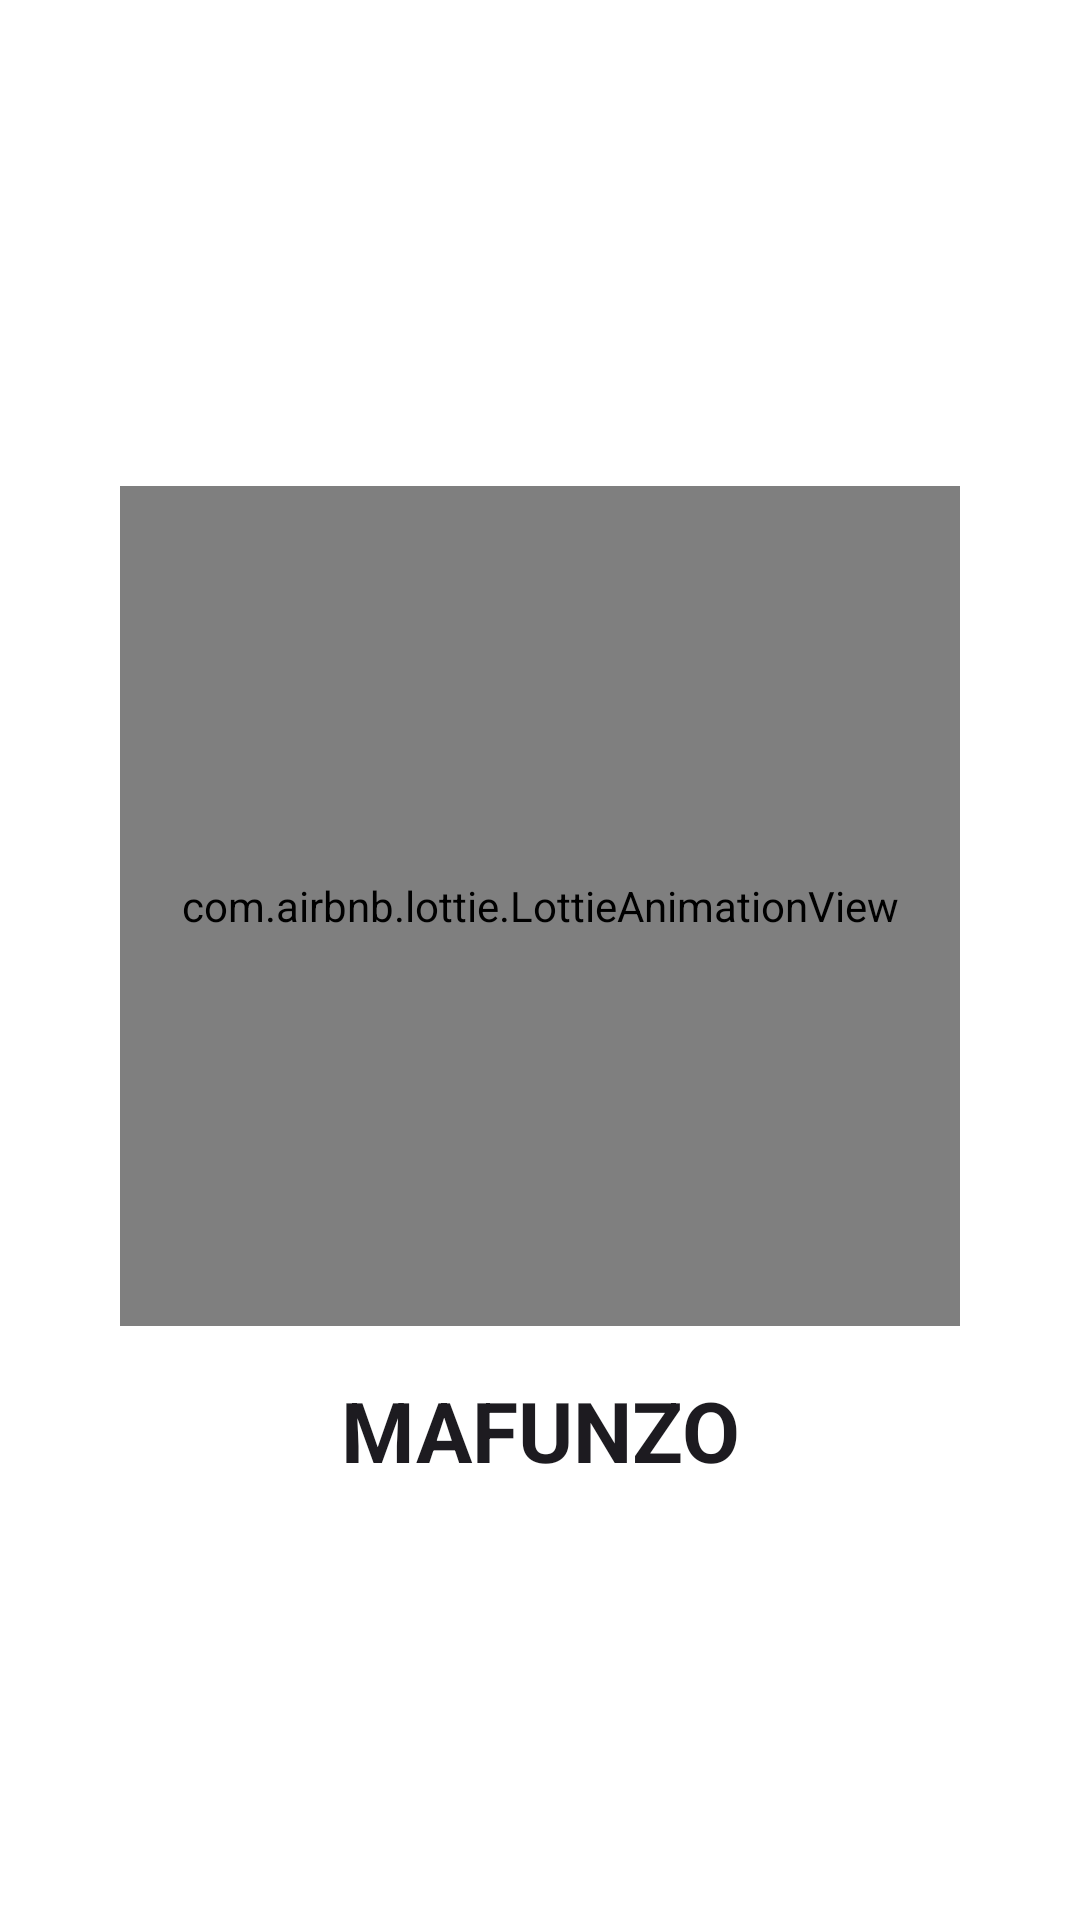

Produce the Android XML layout that renders to this screen, including the resource entries it uses.
<!-- AndroidManifest.xml: application theme Theme.MAFUNZO -->
<!-- res/layout/activity_splash.xml -->
<?xml version="1.0" encoding="utf-8"?>
<androidx.constraintlayout.widget.ConstraintLayout xmlns:android="http://schemas.android.com/apk/res/android"
    xmlns:app="http://schemas.android.com/apk/res-auto"
    android:id="@+id/splash_root"
    android:layout_width="match_parent"
    android:layout_height="match_parent"
    android:background="?attr/colorSurface">

    
    <com.airbnb.lottie.LottieAnimationView
        android:id="@+id/lottie_splash"
        android:layout_width="280dp"
        android:layout_height="280dp"
        app:lottie_rawRes="@raw/loading_animation"
        app:lottie_autoPlay="true"
        app:lottie_loop="true"
        app:layout_constraintBottom_toBottomOf="parent"
        app:layout_constraintEnd_toEndOf="parent"
        app:layout_constraintStart_toStartOf="parent"
        app:layout_constraintTop_toTopOf="parent"
        app:layout_constraintVertical_bias="0.45" />

    <TextView
        android:id="@+id/tv_app_name_splash"
        android:layout_width="wrap_content"
        android:layout_height="wrap_content"
        android:layout_marginTop="16dp"
        android:text="@string/app_name"
        android:textAppearance="@style/TextAppearance.Material3.HeadlineMedium"
        android:textStyle="bold"
        app:layout_constraintEnd_toEndOf="parent"
        app:layout_constraintStart_toStartOf="parent"
        app:layout_constraintTop_toBottomOf="@id/lottie_splash" />

</androidx.constraintlayout.widget.ConstraintLayout>
<!-- resources referenced by this layout -->
<resources>
  <string name="app_name">MAFUNZO</string>
  <style name="Theme.MAFUNZO" parent="Base.Theme.MAFUNZO" />
  <style name="Base.Theme.MAFUNZO" parent="Theme.Material3.Light.NoActionBar">
          <item name="colorPrimary">@color/green_primary</item>
          <item name="colorOnPrimary">@color/white</item>
          <item name="colorPrimaryContainer">@color/green_light</item>
          <item name="colorOnPrimaryContainer">@color/green_dark</item>
          <item name="colorSecondary">@color/green_medium</item>
          <item name="colorOnSecondary">@color/white</item>
          <item name="colorSurface">@color/surface</item>
          <item name="colorOnSurface">@color/text_primary</item>
          <item name="android:colorAccent">@color/green_primary</item>
          <item name="android:windowLightStatusBar">true</item>
          <item name="android:statusBarColor">@color/background</item>
          <item name="android:navigationBarColor">@color/background</item>
          <item name="android:windowLightNavigationBar">true</item>
          <item name="android:fontFamily">sans-serif</item>
      </style>
  <color name="green_primary">#2E7D5B</color>
  <color name="white">#FFFFFF</color>
  <color name="green_light">#DDEFE6</color>
  <color name="green_dark">#1F5C45</color>
  <color name="green_medium">#4A9B73</color>
  <color name="surface">#FFFFFF</color>
  <color name="text_primary">#1B2A23</color>
  <color name="background">#F7FAF8</color>
</resources>
